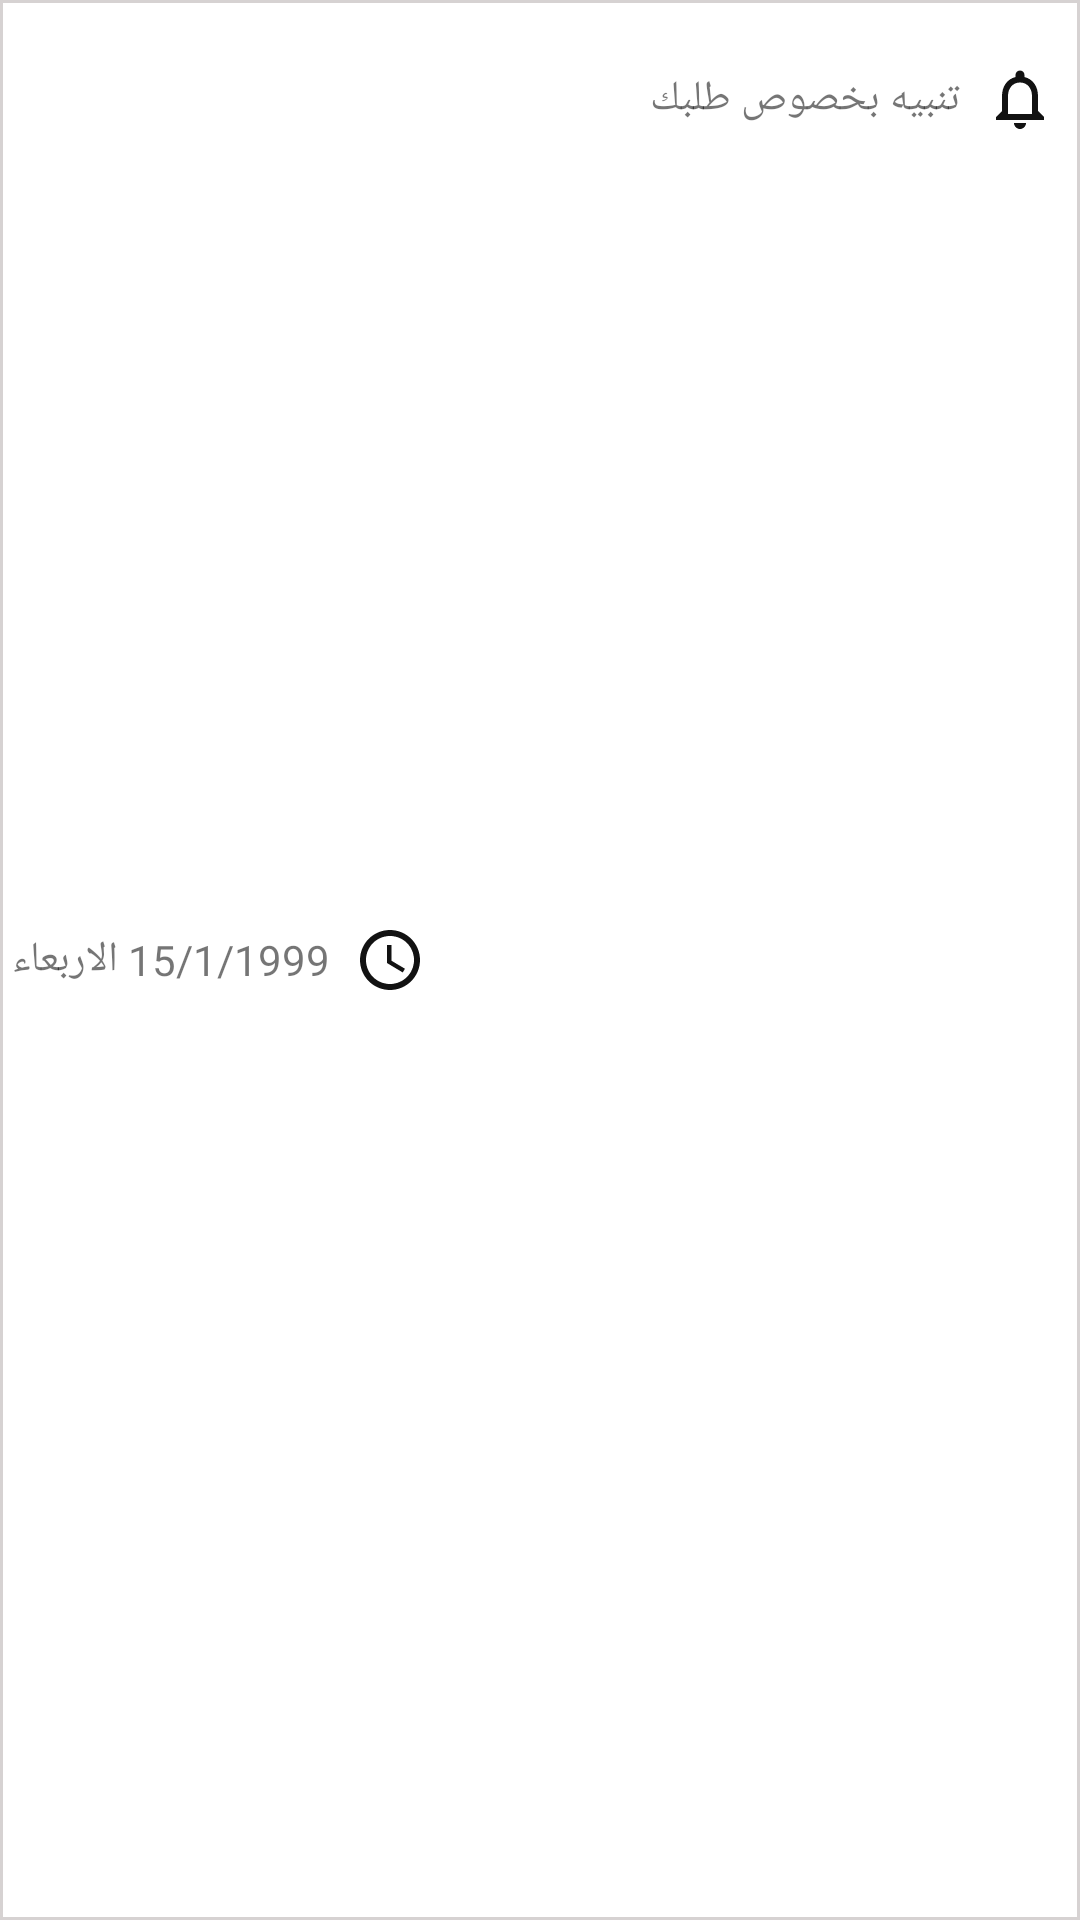

Produce the Android XML layout that renders to this screen, including the resource entries it uses.
<!-- AndroidManifest.xml: application theme AppTheme -->
<!-- res/layout/list_notifications.xml -->
<?xml version="1.0" encoding="utf-8"?>
<LinearLayout xmlns:android="http://schemas.android.com/apk/res/android"
    android:layout_width="match_parent"
    android:background="@drawable/shap_lins"
    android:orientation="horizontal"
    android:layoutDirection="rtl"
    android:layout_height="wrap_content">

<LinearLayout
    android:layout_weight="1"
    android:layout_margin="@dimen/medium"
    android:orientation="horizontal"
    android:layout_width="0dp"
    android:layout_height="50dp">
    <ImageView
        android:id="@+id/Noti_List_Icon"
        android:layout_gravity="center_horizontal"
        android:layout_width="wrap_content"
        android:layout_height="match_parent"
        android:src="@drawable/ic_notifications_none_black_24dp"
        />

    <TextView
        android:layout_gravity="center"
        android:id="@+id/Noti_List_Title"
        android:paddingRight="@dimen/medium"
        android:gravity="center_vertical"
        android:layout_width="match_parent"
        android:layout_height="wrap_content"
        android:text="تنبيه بخصوص طلبك"/>
</LinearLayout>

<ImageView
    android:padding="@dimen/small"
    android:layout_margin="@dimen/small"
    android:layout_gravity="center_vertical"
    android:layout_width="wrap_content"
    android:layout_height="wrap_content"
    android:src="@drawable/ic_access_time_black_24dp"
    />

        <TextView
            android:id="@+id/Noti_List_data"
            android:padding="@dimen/small"
            android:layout_margin="@dimen/small"
            android:layout_gravity="center_vertical"
            android:text="15/1/1999 الاربعاء"
            android:layout_width="wrap_content"
            android:layout_height="wrap_content" />

</LinearLayout>
<!-- resources referenced by this layout -->
<resources>
  <dimen name="medium">8dp</dimen>
  <dimen name="small">2dp</dimen>
  <!-- drawable ic_access_time_black_24dp (drawable) -->
  <vector android:height="24dp" android:tint="#121212"
      android:viewportHeight="24.0" android:viewportWidth="24.0"
      android:width="24dp" xmlns:android="http://schemas.android.com/apk/res/android">
      <path android:fillColor="#FF000000" android:pathData="M11.99,2C6.47,2 2,6.48 2,12s4.47,10 9.99,10C17.52,22 22,17.52 22,12S17.52,2 11.99,2zM12,20c-4.42,0 -8,-3.58 -8,-8s3.58,-8 8,-8 8,3.58 8,8 -3.58,8 -8,8zM12.5,7H11v6l5.25,3.15 0.75,-1.23 -4.5,-2.67z"/>
  </vector>
  <!-- drawable ic_notifications_none_black_24dp (drawable) -->
  <vector android:height="24dp" android:tint="#121212"
      android:viewportHeight="24.0" android:viewportWidth="24.0"
      android:width="24dp" xmlns:android="http://schemas.android.com/apk/res/android">
      <path android:fillColor="#FF000000" android:pathData="M12,22c1.1,0 2,-0.9 2,-2h-4c0,1.1 0.9,2 2,2zM18,16v-5c0,-3.07 -1.63,-5.64 -4.5,-6.32L13.5,4c0,-0.83 -0.67,-1.5 -1.5,-1.5s-1.5,0.67 -1.5,1.5v0.68C7.64,5.36 6,7.92 6,11v5l-2,2v1h16v-1l-2,-2zM16,17L8,17v-6c0,-2.48 1.51,-4.5 4,-4.5s4,2.02 4,4.5v6z"/>
  </vector>
  <!-- drawable shap_lins (drawable) -->
  <shape xmlns:android="http://schemas.android.com/apk/res/android">
  
  
      <stroke
          android:width="1dp"
          android:color="@color/borderColor" />
  
      <solid android:color="@color/white" />
  
  
  </shape>
  <style name="AppTheme" parent="Theme.AppCompat.Light.NoActionBar">
          
          <item name="colorPrimary">@color/colorPrimary</item>
          <item name="colorPrimaryDark">@color/colorPrimaryDark</item>
          <item name="colorAccent">@color/colorAccent</item>
  
      </style>
  <color name="borderColor">#d6d2d2</color>
  <color name="white">#ffffff</color>
  <color name="colorPrimary">#dad5d5</color>
  <color name="colorPrimaryDark">#a8bc9f</color>
  <color name="colorAccent">#3ab54a</color>
</resources>
